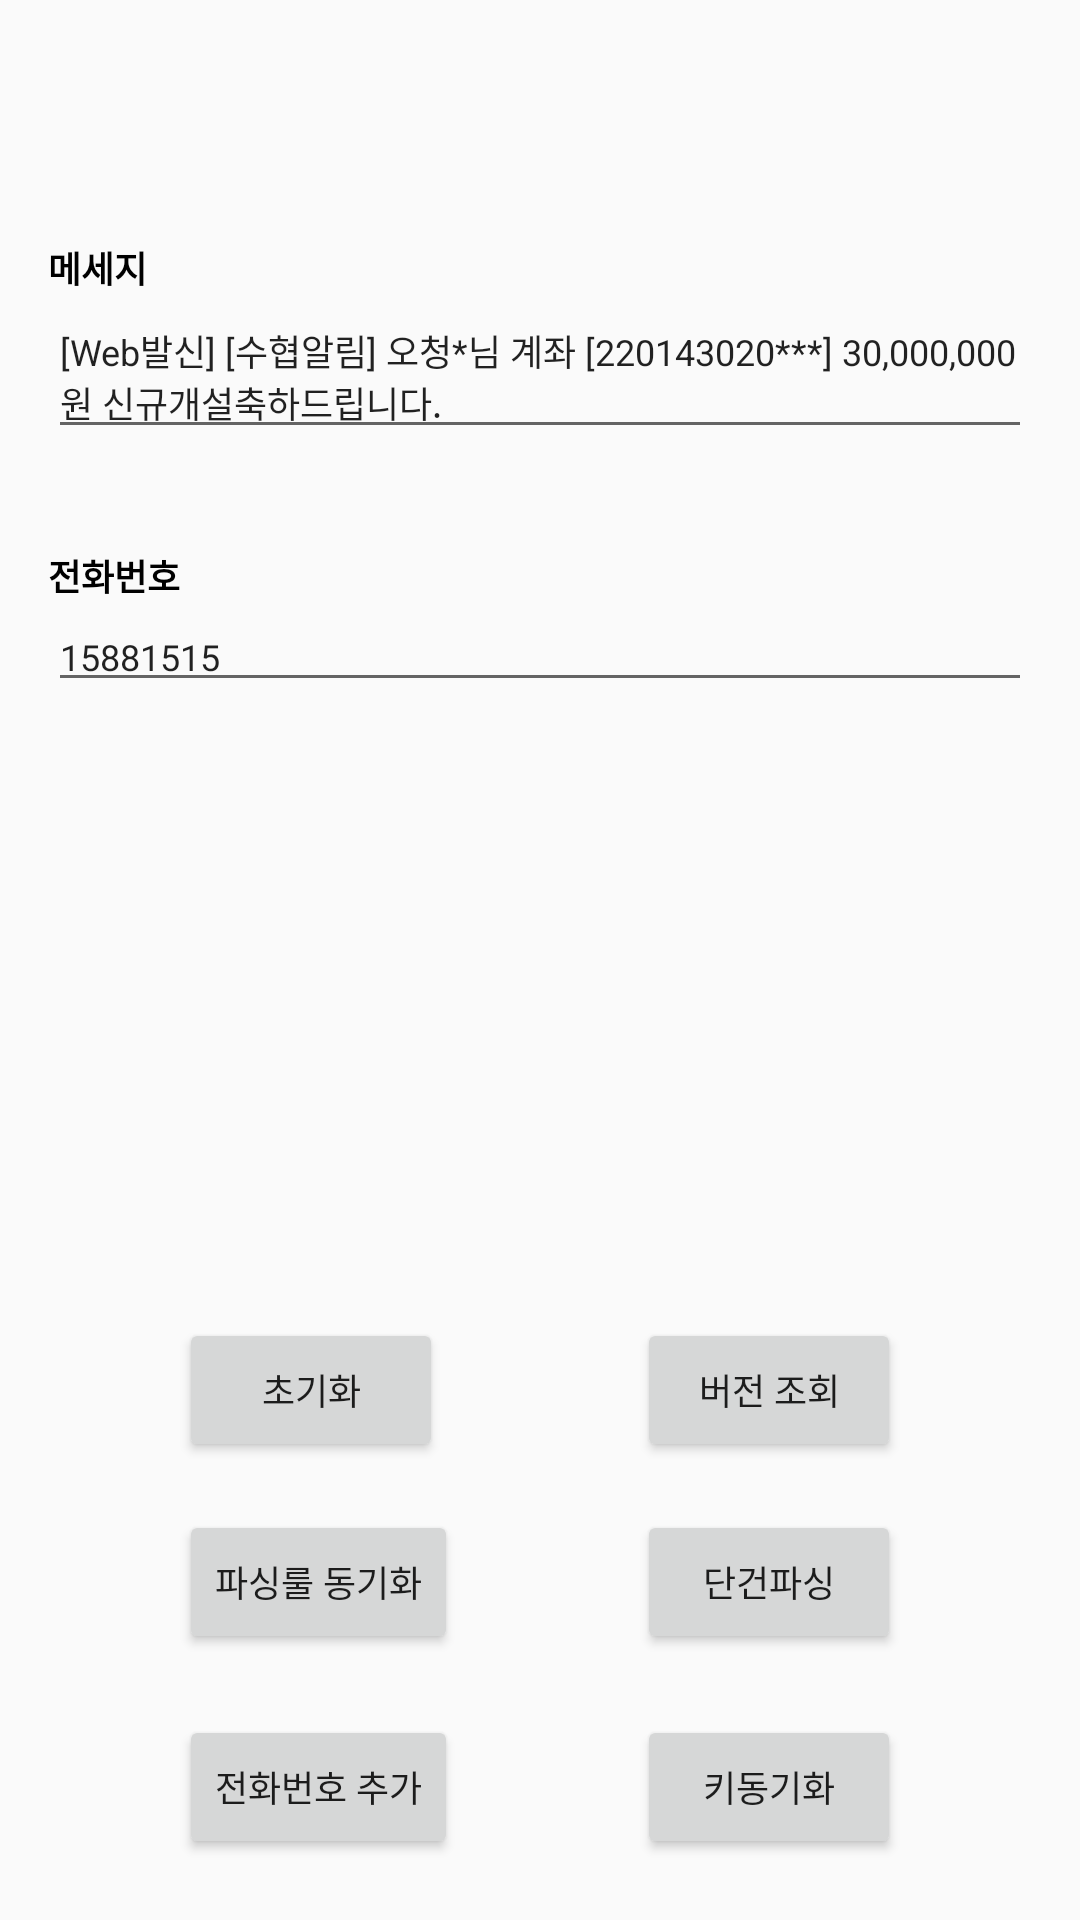

Produce the Android XML layout that renders to this screen, including the resource entries it uses.
<!-- AndroidManifest.xml: application theme AppTheme -->
<!-- res/layout/fragment_single_parser.xml -->
<?xml version="1.0" encoding="utf-8"?>
<layout xmlns:android="http://schemas.android.com/apk/res/android"
    xmlns:app="http://schemas.android.com/apk/res-auto"
    xmlns:tools="http://schemas.android.com/tools">

    <data>

    </data>

    <androidx.constraintlayout.widget.ConstraintLayout
        android:layout_width="match_parent"
        android:layout_height="match_parent">

        <TextView
            android:id="@+id/result_title"
            android:layout_width="wrap_content"
            android:layout_height="wrap_content"
            android:layout_margin="16dp"
            android:text="파싱 결과"
            android:textColor="@color/black"
            android:textSize="18sp"
            android:textStyle="bold"
            app:layout_constraintBottom_toTopOf="@+id/result"
            app:layout_constraintStart_toStartOf="parent" />

        <TextView
            android:id="@+id/result"
            android:layout_width="wrap_content"
            android:layout_height="wrap_content"
            android:layout_margin="16dp"
            android:padding="16dp"
            android:textColor="@color/black"
            android:textSize="12sp"
            app:layout_constraintBottom_toTopOf="@+id/container"
            app:layout_constraintEnd_toEndOf="parent"
            app:layout_constraintStart_toStartOf="parent"
            app:layout_constraintTop_toTopOf="parent" />

        <androidx.constraintlayout.widget.ConstraintLayout
            android:id="@+id/container"
            android:layout_width="match_parent"
            android:layout_height="wrap_content"
            android:layout_margin="16dp"
            app:layout_constraintStart_toStartOf="parent"
            app:layout_constraintEnd_toEndOf="parent"
            app:layout_constraintTop_toBottomOf="@+id/result">

            <TextView
                android:id="@+id/msg_text"
                android:layout_width="wrap_content"
                android:layout_height="wrap_content"
                android:text="메세지 "
                android:textColor="@color/black"
                android:textSize="12sp"
                android:textStyle="bold"
                app:layout_constraintStart_toStartOf="parent"
                app:layout_constraintTop_toTopOf="parent" />

            <EditText
                android:id="@+id/msg"
                android:layout_width="0dp"
                android:layout_height="wrap_content"
                android:textSize="12sp"
                android:text="[Web발신] [수협알림] 오청*님 계좌 [220143020***] 30,000,000원 신규개설축하드립니다."
                app:layout_constraintEnd_toEndOf="parent"
                app:layout_constraintStart_toStartOf="parent"
                app:layout_constraintTop_toBottomOf="@+id/msg_text" />

            <TextView
                android:id="@+id/sender_text"
                android:layout_width="wrap_content"
                android:layout_height="wrap_content"
                android:text="전화번호"
                android:textColor="@color/black"
                android:textSize="12sp"
                android:textStyle="bold"
                app:layout_constraintBottom_toBottomOf="parent"
                app:layout_constraintStart_toStartOf="parent"
                app:layout_constraintTop_toBottomOf="@+id/msg" />


            <EditText
                android:id="@+id/sender"
                android:layout_width="0dp"
                android:layout_height="wrap_content"
                android:text="15881515"
                android:textSize="12sp"
                app:layout_constraintBottom_toBottomOf="parent"
                app:layout_constraintEnd_toEndOf="parent"
                app:layout_constraintStart_toStartOf="parent"
                app:layout_constraintTop_toBottomOf="@+id/sender_text" />

        </androidx.constraintlayout.widget.ConstraintLayout>


        <Button
            android:id="@+id/parse"
            android:layout_width="wrap_content"
            android:layout_height="wrap_content"
            android:text="단건파싱"
            android:textAllCaps="false"
            android:textSize="12sp"
            app:layout_constraintBottom_toBottomOf="parent"
            app:layout_constraintEnd_toEndOf="parent"
            app:layout_constraintHorizontal_bias="0.498"
            app:layout_constraintStart_toEndOf="@id/sync"
            app:layout_constraintTop_toTopOf="parent"
            app:layout_constraintVertical_bias="0.85" />

        <Button
            android:id="@+id/sync"
            android:layout_width="wrap_content"
            android:layout_height="wrap_content"
            android:text="파싱룰 동기화"
            android:textAllCaps="false"
            android:textSize="12sp"
            app:layout_constraintBottom_toBottomOf="parent"
            app:layout_constraintEnd_toStartOf="@+id/parse"
            app:layout_constraintHorizontal_bias="0.498"
            app:layout_constraintStart_toStartOf="parent"
            app:layout_constraintTop_toTopOf="parent"
            app:layout_constraintVertical_bias="0.85" />

        <Button
            android:id="@+id/add_test_num"
            android:layout_width="wrap_content"
            android:layout_height="wrap_content"
            android:text="전화번호 추가"
            android:textAllCaps="false"
            android:textSize="12sp"
            app:layout_constraintBottom_toBottomOf="parent"
            app:layout_constraintStart_toStartOf="@id/sync"
            app:layout_constraintTop_toBottomOf="@id/sync" />

        <Button
            android:id="@+id/sync_key"
            android:layout_width="wrap_content"
            android:layout_height="wrap_content"
            android:text="키동기화"
            android:textAllCaps="false"
            android:textSize="12sp"
            app:layout_constraintBottom_toBottomOf="parent"
            app:layout_constraintStart_toStartOf="@id/parse"
            app:layout_constraintTop_toBottomOf="@id/parse" />


        <Button
            android:id="@+id/init"
            android:layout_width="wrap_content"
            android:layout_height="wrap_content"
            android:text="초기화"
            android:textAllCaps="false"
            android:textSize="12sp"
            app:layout_constraintBottom_toTopOf="@+id/sync"
            android:layout_marginBottom="16dp"
            app:layout_constraintStart_toStartOf="@id/sync"/>

        <Button
            android:id="@+id/get_version"
            android:layout_width="wrap_content"
            android:layout_height="wrap_content"
            android:text="버전 조회"
            android:textAllCaps="false"
            android:textSize="12sp"
            app:layout_constraintBottom_toTopOf="@+id/parse"
            android:layout_marginBottom="16dp"
            app:layout_constraintStart_toStartOf="@id/parse"/>



    </androidx.constraintlayout.widget.ConstraintLayout>
</layout>
<!-- resources referenced by this layout -->
<resources>
  <style name="AppTheme" parent="Theme.AppCompat.Light.NoActionBar">
          
          <item name="colorPrimary">@color/colorPrimary</item>
          <item name="colorPrimaryDark">@color/colorPrimaryDark</item>
          <item name="colorAccent">@color/colorAccent</item>
      </style>
  <color name="colorPrimary">#8131ff</color>
  <color name="colorPrimaryDark">#3700B3</color>
  <color name="colorAccent">#FF6165</color>
  <!-- not gathered from this repository: default colours our renderer supplied (Android Studio template values) -->
  <color name="black">#FF000000</color>
</resources>
